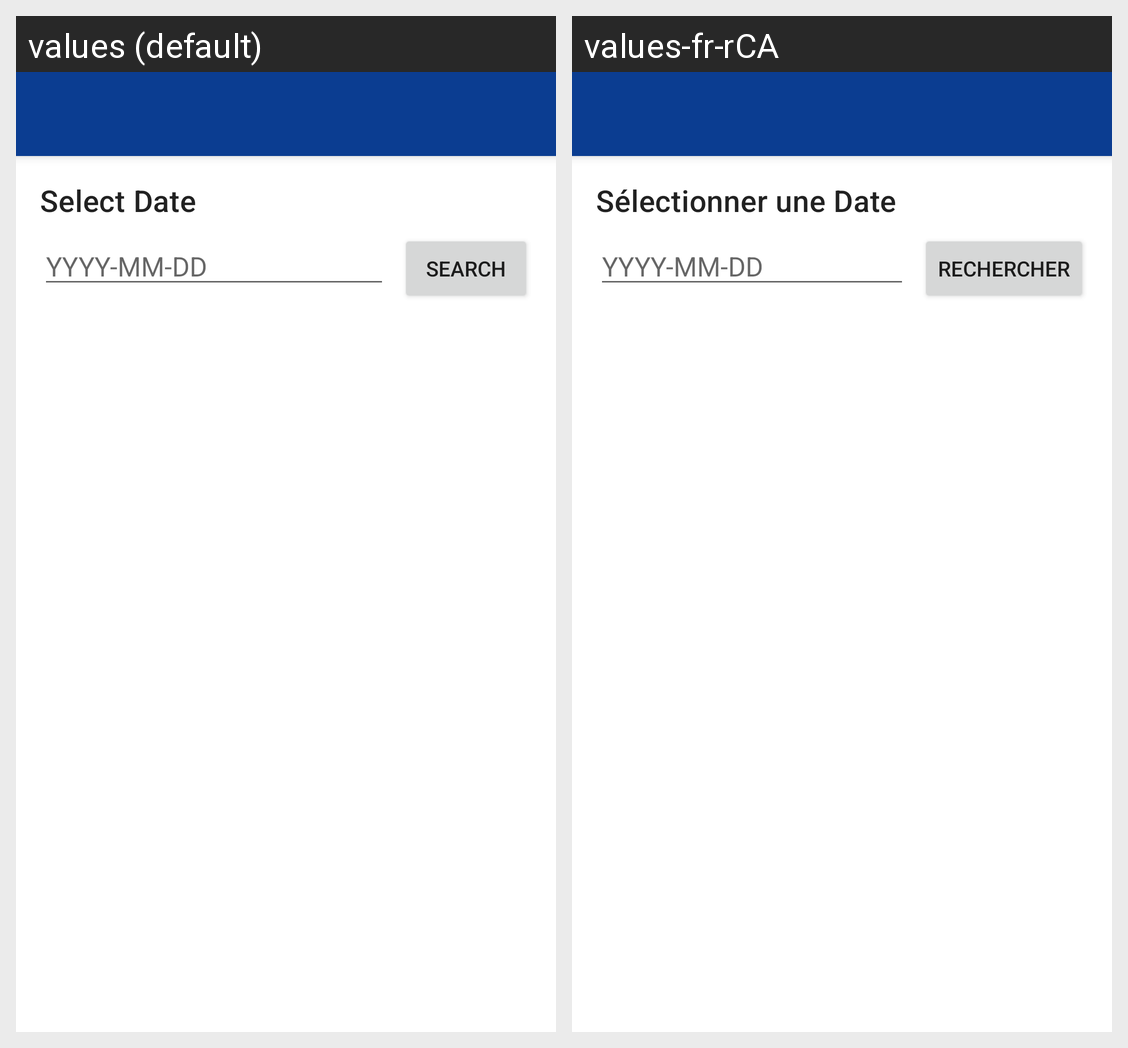

For this localized Android screen grid, give each drawn string resource with its value in every locale shown.
Android screen res/layout/activity_main.xml rendered under 2 locales, left to right: values (default), values-fr-rCA. Device: Nexus 5 (rendered at 1080×1920; each locale shown at half size, 540×960, under a caption strip naming it); theme Theme.NASAMarsRover.
Strings drawn on this screen, with the default value and each locale's value (text and hints the layout hard-codes, and strings that could not be matched under every locale, appear in the picture but are not listed):

select_date
  values: Select Date
  values-fr-rCA: Sélectionner une Date

search
  values: Search
  values-fr-rCA: Rechercher
